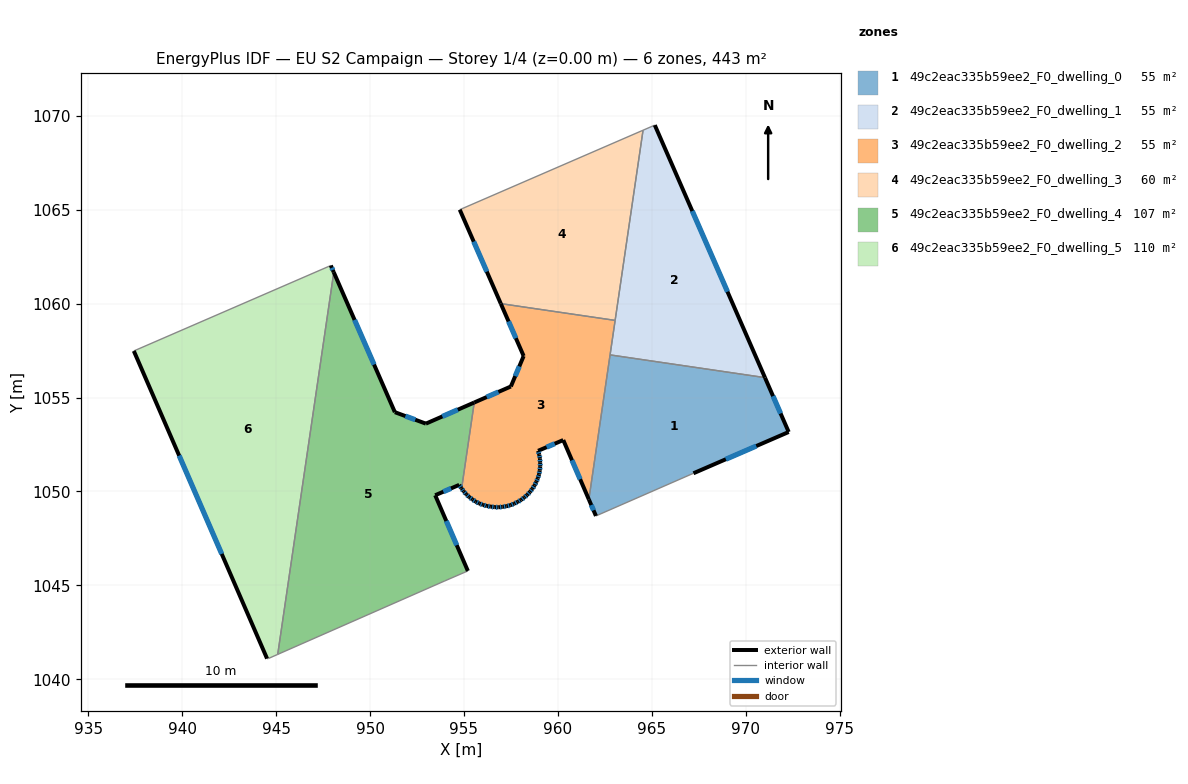
=== STOREY PLAN SPEC (per zone: floor XY polygon, exterior-wall plan segments, windows/doors) ===
zone 1: 49c2eac335b59ee2_F0_dwelling_0  (55.4 m²)
  floor: (971.03, 1056.06) (972.29, 1053.17) (967.22, 1050.97) (962.03, 1048.70) (961.65, 1049.57) (962.78, 1057.27)
  exterior wall: (972.29, 1053.17) – (971.03, 1056.06)  [3.2 m]
    window: (971.86, 1054.15) – (971.46, 1055.08)  [1.0 m²]
  exterior wall: (967.22, 1050.97) – (972.29, 1053.17)  [5.5 m]
    window: (968.94, 1051.72) – (970.56, 1052.42)  [1.7 m²]
  exterior wall: (961.65, 1049.57) – (962.03, 1048.70)  [1.0 m]
    window: (961.78, 1049.28) – (961.90, 1049.00)  [0.3 m²]
  interior walls: 3
zone 2: 49c2eac335b59ee2_F0_dwelling_1  (55.4 m²)
  floor: (965.16, 1069.50) (971.03, 1056.06) (962.78, 1057.27) (964.54, 1069.23)
  exterior wall: (971.03, 1056.06) – (965.16, 1069.50)  [14.7 m]
    window: (969.03, 1060.63) – (967.16, 1064.93)  [4.5 m²]
  interior walls: 4
zone 3: 49c2eac335b59ee2_F0_dwelling_2  (54.8 m²)
  floor: (963.05, 1059.11) (961.65, 1049.57) (960.29, 1052.74) (958.95, 1052.16) (959.01, 1051.96) (959.05, 1051.76) (959.06, 1051.54) (959.06, 1051.33) (959.04, 1051.12) (959.00, 1050.91) (958.93, 1050.70) (958.86, 1050.51) (958.76, 1050.32) (958.64, 1050.14) (958.52, 1049.98) (958.37, 1049.81) (958.21, 1049.68) (958.04, 1049.55) (957.86, 1049.45) (957.68, 1049.35) (957.48, 1049.27) (957.27, 1049.21) (957.06, 1049.18) (956.85, 1049.16) (956.64, 1049.16) (956.43, 1049.19) (956.22, 1049.23) (956.02, 1049.28) (955.82, 1049.36) (955.63, 1049.46) (955.45, 1049.57) (955.28, 1049.70) (955.13, 1049.85) (954.99, 1050.00) (954.88, 1050.15) (955.55, 1054.74) (957.50, 1055.59) (958.18, 1057.21) (956.96, 1060.00)
  exterior wall: (959.06, 1051.54) – (959.05, 1051.76)  [0.2 m]
    window: (959.05, 1051.61) – (959.05, 1051.68)  [0.1 m²]
  exterior wall: (959.06, 1051.33) – (959.06, 1051.54)  [0.2 m]
    window: (959.06, 1051.40) – (959.06, 1051.46)  [0.1 m²]
  exterior wall: (959.04, 1051.12) – (959.06, 1051.33)  [0.2 m]
    window: (959.05, 1051.19) – (959.05, 1051.25)  [0.1 m²]
  exterior wall: (959.00, 1050.91) – (959.04, 1051.12)  [0.2 m]
    window: (959.01, 1050.98) – (959.02, 1051.04)  [0.1 m²]
  exterior wall: (958.93, 1050.70) – (959.00, 1050.91)  [0.2 m]
    window: (958.96, 1050.77) – (958.98, 1050.84)  [0.1 m²]
  exterior wall: (958.86, 1050.51) – (958.93, 1050.70)  [0.2 m]
    window: (958.88, 1050.58) – (958.91, 1050.64)  [0.1 m²]
  exterior wall: (958.76, 1050.32) – (958.86, 1050.51)  [0.2 m]
    window: (958.79, 1050.39) – (958.82, 1050.45)  [0.1 m²]
  exterior wall: (958.64, 1050.14) – (958.76, 1050.32)  [0.2 m]
    window: (958.68, 1050.20) – (958.72, 1050.26)  [0.1 m²]
  exterior wall: (958.52, 1049.98) – (958.64, 1050.14)  [0.2 m]
    window: (958.56, 1050.03) – (958.60, 1050.08)  [0.1 m²]
  exterior wall: (958.37, 1049.81) – (958.52, 1049.98)  [0.2 m]
    window: (958.42, 1049.87) – (958.47, 1049.92)  [0.1 m²]
  exterior wall: (958.21, 1049.68) – (958.37, 1049.81)  [0.2 m]
    window: (958.26, 1049.73) – (958.32, 1049.77)  [0.1 m²]
  exterior wall: (958.04, 1049.55) – (958.21, 1049.68)  [0.2 m]
    window: (958.10, 1049.59) – (958.15, 1049.64)  [0.1 m²]
  exterior wall: (957.86, 1049.45) – (958.04, 1049.55)  [0.2 m]
    window: (957.93, 1049.48) – (957.98, 1049.51)  [0.1 m²]
  exterior wall: (957.68, 1049.35) – (957.86, 1049.45)  [0.2 m]
    window: (957.74, 1049.38) – (957.80, 1049.41)  [0.1 m²]
  exterior wall: (957.48, 1049.27) – (957.68, 1049.35)  [0.2 m]
    window: (957.55, 1049.30) – (957.61, 1049.32)  [0.1 m²]
  exterior wall: (957.27, 1049.21) – (957.48, 1049.27)  [0.2 m]
    window: (957.34, 1049.23) – (957.41, 1049.25)  [0.1 m²]
  exterior wall: (957.06, 1049.18) – (957.27, 1049.21)  [0.2 m]
    window: (957.13, 1049.19) – (957.20, 1049.20)  [0.1 m²]
  exterior wall: (956.85, 1049.16) – (957.06, 1049.18)  [0.2 m]
    window: (956.92, 1049.17) – (956.99, 1049.17)  [0.1 m²]
  exterior wall: (956.64, 1049.16) – (956.85, 1049.16)  [0.2 m]
    window: (956.71, 1049.16) – (956.78, 1049.16)  [0.1 m²]
  exterior wall: (956.43, 1049.19) – (956.64, 1049.16)  [0.2 m]
    window: (956.50, 1049.18) – (956.57, 1049.17)  [0.1 m²]
  exterior wall: (956.22, 1049.23) – (956.43, 1049.19)  [0.2 m]
    window: (956.29, 1049.21) – (956.36, 1049.20)  [0.1 m²]
  exterior wall: (956.02, 1049.28) – (956.22, 1049.23)  [0.2 m]
    window: (956.09, 1049.26) – (956.15, 1049.25)  [0.1 m²]
  exterior wall: (955.82, 1049.36) – (956.02, 1049.28)  [0.2 m]
    window: (955.89, 1049.33) – (955.95, 1049.31)  [0.1 m²]
  exterior wall: (955.63, 1049.46) – (955.82, 1049.36)  [0.2 m]
    window: (955.69, 1049.42) – (955.75, 1049.39)  [0.1 m²]
  exterior wall: (955.45, 1049.57) – (955.63, 1049.46)  [0.2 m]
    window: (955.51, 1049.53) – (955.57, 1049.50)  [0.1 m²]
  exterior wall: (955.28, 1049.70) – (955.45, 1049.57)  [0.2 m]
    window: (955.34, 1049.66) – (955.40, 1049.62)  [0.1 m²]
  exterior wall: (955.13, 1049.85) – (955.28, 1049.70)  [0.2 m]
    window: (955.18, 1049.80) – (955.23, 1049.75)  [0.1 m²]
  exterior wall: (954.99, 1050.00) – (955.13, 1049.85)  [0.2 m]
    window: (955.03, 1049.95) – (955.08, 1049.90)  [0.1 m²]
  exterior wall: (954.88, 1050.15) – (954.99, 1050.00)  [0.2 m]
    window: (954.91, 1050.10) – (954.95, 1050.06)  [0.1 m²]
  exterior wall: (957.50, 1055.59) – (955.55, 1054.74)  [2.1 m]
    window: (956.84, 1055.30) – (956.21, 1055.03)  [0.7 m²]
  exterior wall: (958.18, 1057.21) – (957.50, 1055.59)  [1.8 m]
    window: (957.95, 1056.66) – (957.73, 1056.14)  [0.5 m²]
  exterior wall: (956.96, 1060.00) – (958.18, 1057.21)  [3.0 m]
    window: (957.38, 1059.05) – (957.77, 1058.16)  [0.9 m²]
  exterior wall: (960.29, 1052.74) – (961.65, 1049.57)  [3.4 m]
    window: (960.75, 1051.66) – (961.19, 1050.65)  [1.1 m²]
  exterior wall: (958.95, 1052.16) – (960.29, 1052.74)  [1.5 m]
    window: (959.40, 1052.36) – (959.83, 1052.54)  [0.4 m²]
  exterior wall: (959.01, 1051.96) – (958.95, 1052.16)  [0.2 m]
    window: (958.99, 1052.03) – (958.97, 1052.09)  [0.1 m²]
  exterior wall: (959.05, 1051.76) – (959.01, 1051.96)  [0.2 m]
    window: (959.03, 1051.82) – (959.02, 1051.89)  [0.1 m²]
  interior walls: 4
zone 4: 49c2eac335b59ee2_F0_dwelling_3  (60.5 m²)
  floor: (964.54, 1069.23) (963.05, 1059.11) (956.96, 1060.00) (954.78, 1065.00)
  exterior wall: (954.78, 1065.00) – (956.96, 1060.00)  [5.5 m]
    window: (955.52, 1063.30) – (956.22, 1061.70)  [1.7 m²]
  interior walls: 3
zone 5: 49c2eac335b59ee2_F0_dwelling_4  (107.1 m²)
  floor: (955.55, 1054.74) (954.88, 1050.15) (954.86, 1050.17) (954.75, 1050.35) (953.47, 1049.80) (955.21, 1045.77) (953.98, 1045.24) (945.14, 1041.35) (945.09, 1041.33) (948.07, 1061.67) (951.32, 1054.22) (952.97, 1053.61)
  exterior wall: (955.55, 1054.74) – (952.97, 1053.61)  [2.8 m]
    window: (954.67, 1054.35) – (953.85, 1053.99)  [0.9 m²]
  exterior wall: (954.86, 1050.17) – (954.88, 1050.15)  [0.0 m]
  exterior wall: (954.75, 1050.35) – (954.86, 1050.17)  [0.2 m]
    window: (954.79, 1050.29) – (954.82, 1050.23)  [0.1 m²]
  exterior wall: (953.47, 1049.80) – (954.75, 1050.35)  [1.4 m]
    window: (953.91, 1049.99) – (954.31, 1050.16)  [0.4 m²]
  exterior wall: (955.21, 1045.77) – (953.47, 1049.80)  [4.4 m]
    window: (954.62, 1047.14) – (954.06, 1048.43)  [1.3 m²]
  exterior wall: (951.32, 1054.22) – (948.07, 1061.67)  [8.1 m]
    window: (950.22, 1056.75) – (949.18, 1059.13)  [2.5 m²]
  exterior wall: (952.97, 1053.61) – (951.32, 1054.22)  [1.8 m]
    window: (952.41, 1053.82) – (951.88, 1054.01)  [0.5 m²]
  interior walls: 5
zone 6: 49c2eac335b59ee2_F0_dwelling_5  (109.7 m²)
  floor: (947.91, 1062.03) (948.07, 1061.67) (945.09, 1041.33) (944.59, 1041.11) (944.52, 1041.10) (937.43, 1057.48)
  exterior wall: (937.43, 1057.48) – (944.52, 1041.10)  [17.8 m]
    window: (939.84, 1051.91) – (942.11, 1046.68)  [5.5 m²]
  exterior wall: (948.07, 1061.67) – (947.91, 1062.03)  [0.4 m]
    window: (948.02, 1061.79) – (947.97, 1061.91)  [0.1 m²]
  interior walls: 4

=== DERIVED (storey summary) ===
Building: EU S2 Campaign
Storey: 1 of 4  (floor level z = 0.00 m)
Storey gross floor area: 442.9 m²
Zones on this storey: 6
  - 49c2eac335b59ee2_F0_dwelling_0: floor 55.4 m²; exterior wall 9.6 m (28.9 m²); 3 window(s) 3.0 m²; WWR 10.2%
  - 49c2eac335b59ee2_F0_dwelling_1: floor 55.4 m²; exterior wall 14.7 m (44.0 m²); 1 window(s) 4.5 m²; WWR 10.2%
  - 49c2eac335b59ee2_F0_dwelling_2: floor 54.8 m²; exterior wall 18.4 m (55.1 m²); 36 window(s) 5.6 m²; WWR 10.2%
  - 49c2eac335b59ee2_F0_dwelling_3: floor 60.5 m²; exterior wall 5.5 m (16.4 m²); 1 window(s) 1.7 m²; WWR 10.2%
  - 49c2eac335b59ee2_F0_dwelling_4: floor 107.1 m²; exterior wall 18.7 m (56.1 m²); 6 window(s) 5.7 m²; WWR 10.2%
  - 49c2eac335b59ee2_F0_dwelling_5: floor 109.7 m²; exterior wall 18.2 m (54.7 m²); 2 window(s) 5.6 m²; WWR 10.2%
Zone adjacency (shared interzone walls):
  - 49c2eac335b59ee2_F0_dwelling_0 ↔ 49c2eac335b59ee2_F0_dwelling_1
  - 49c2eac335b59ee2_F0_dwelling_0 ↔ 49c2eac335b59ee2_F0_dwelling_2
  - 49c2eac335b59ee2_F0_dwelling_1 ↔ 49c2eac335b59ee2_F0_dwelling_2
  - 49c2eac335b59ee2_F0_dwelling_1 ↔ 49c2eac335b59ee2_F0_dwelling_3
  - 49c2eac335b59ee2_F0_dwelling_2 ↔ 49c2eac335b59ee2_F0_dwelling_3
  - 49c2eac335b59ee2_F0_dwelling_2 ↔ 49c2eac335b59ee2_F0_dwelling_4
  - 49c2eac335b59ee2_F0_dwelling_4 ↔ 49c2eac335b59ee2_F0_dwelling_5